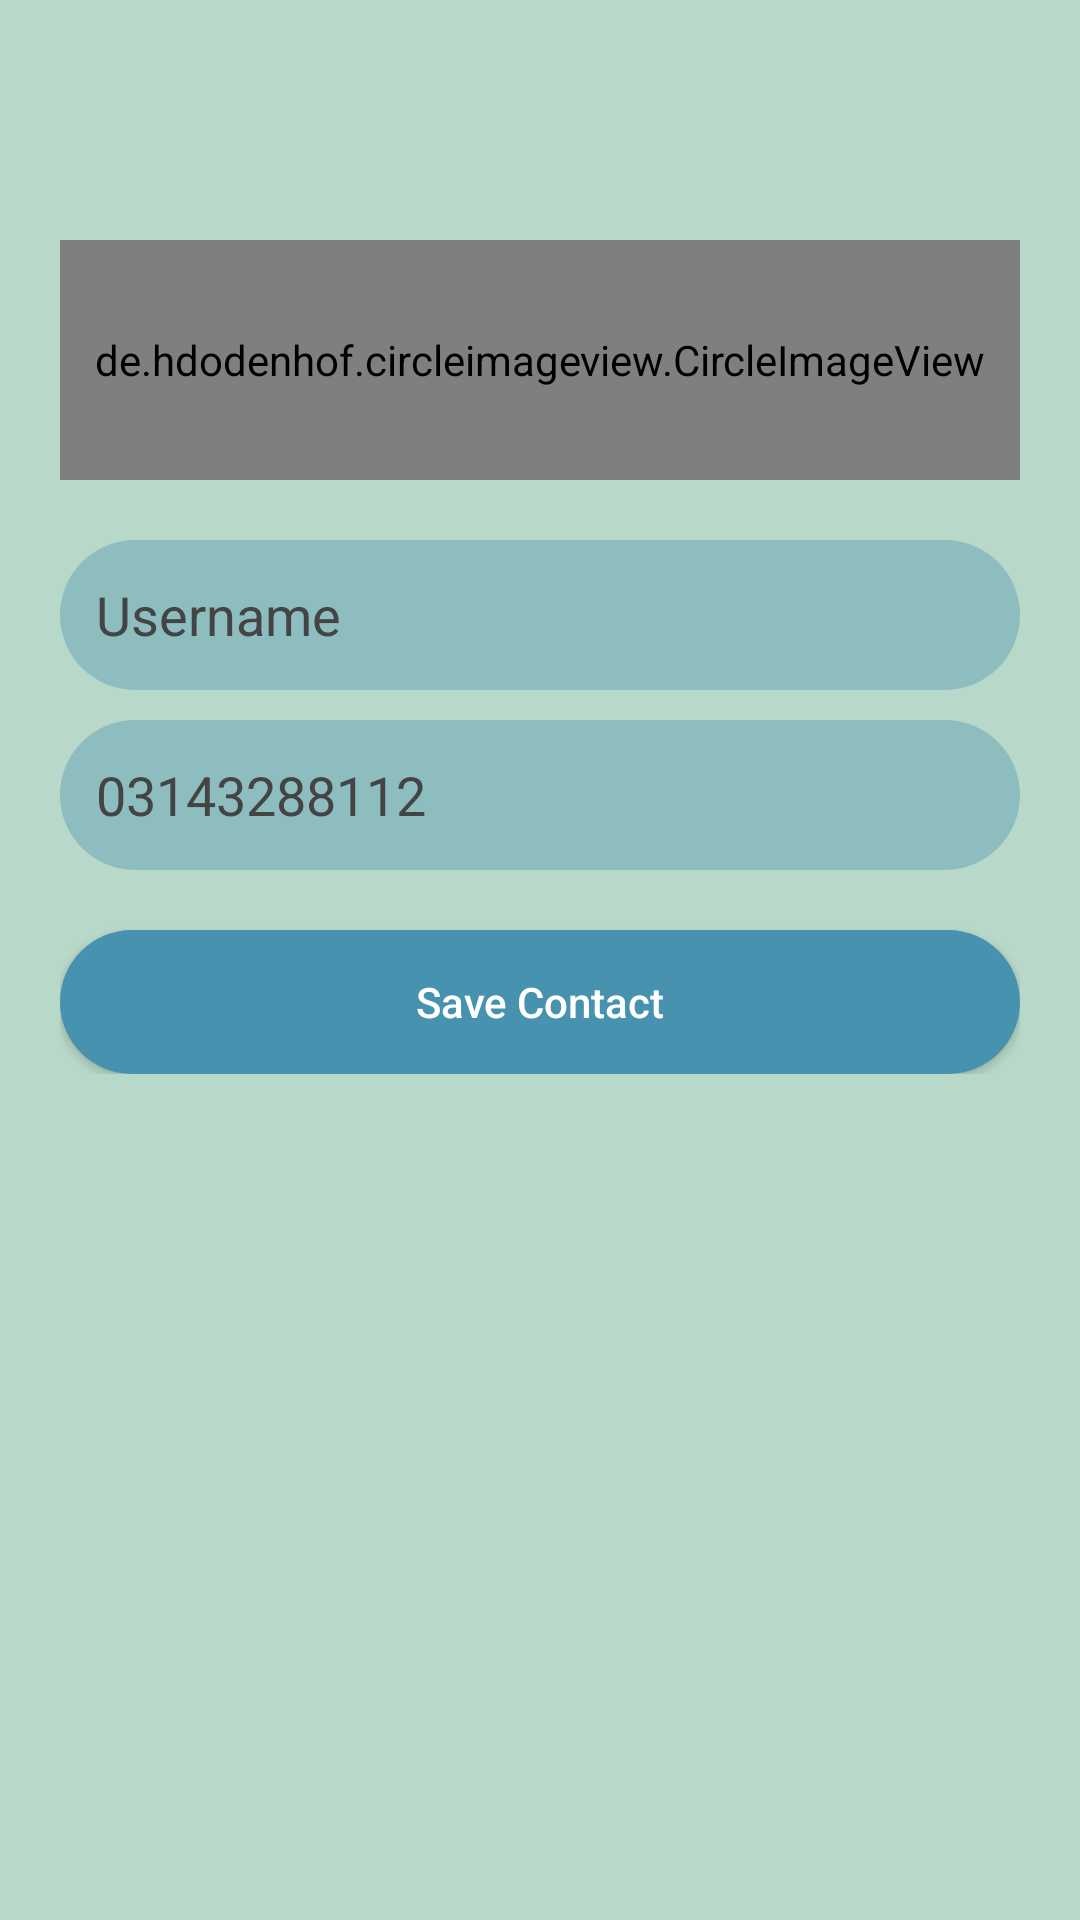

This screen was rendered from an Android layout file. Write that file and the resources it references.
<!-- AndroidManifest.xml: application theme Theme.SecureZone -->
<!-- res/layout/fragment_add_contact.xml -->
<?xml version="1.0" encoding="utf-8"?>
<FrameLayout xmlns:android="http://schemas.android.com/apk/res/android"
    xmlns:tools="http://schemas.android.com/tools"
    android:layout_width="match_parent"
    android:layout_height="match_parent"
    android:background="@color/bg_Color"
    tools:context=".Fragments.AddContactFragment">

    <ScrollView
        android:id="@+id/addContactFragment"

        android:layout_width="match_parent"
        android:layout_height="match_parent">

        <LinearLayout
            android:layout_marginHorizontal="20dp"
            android:layout_width="match_parent"
            android:layout_height="match_parent"
            android:orientation="vertical">

            <de.hdodenhof.circleimageview.CircleImageView
                android:id="@+id/changeAvatar"
                android:layout_width="match_parent"
                android:layout_height="80dp"
                android:layout_marginTop="80dp"
                android:layout_marginBottom="20dp"
                android:src="@drawable/ic_avatar_placeholder" />

            <android.widget.EditText
                android:id="@+id/userName"
                android:layout_width="match_parent"
                android:layout_height="50dp"
                android:background="@drawable/bg_field"
                android:drawablePadding="10dp"
                android:drawableStart="@drawable/ic_person"
                android:textColor="@color/black"
                android:textColorHint="#444444"
                android:padding="10dp"
                android:ems="10"
                android:hint="Username"
                android:inputType="textPersonName"
                android:paddingStart="12dp"
                android:paddingEnd="12dp" />

            <android.widget.EditText
                android:id="@+id/userPhoneNumber"
                android:layout_width="match_parent"
                android:layout_height="50dp"
                android:background="@drawable/bg_field"
                android:textColor="@color/black"
                android:drawableStart="@drawable/ic_phone"
                android:drawableTint="@color/black"
                android:drawablePadding="10dp"
                android:layout_marginTop="10dp"
                android:ems="10"
                android:freezesText="true"
                android:hint="03143288112"
                android:textColorHint="#444444"
                android:inputType="phone"
                android:padding="10dp"
                android:paddingStart="12dp"
                android:paddingEnd="12dp"/>

            <android.widget.Button
                android:id="@+id/saveContact"
                android:layout_width="match_parent"
                android:layout_height="48dp"
                android:layout_marginTop="20dp"
                android:background="@drawable/bg_btn"
                android:text="Save Contact"
                android:textAllCaps="false"
                android:textColor="@color/white" />


        </LinearLayout>

    </ScrollView>

</FrameLayout>
<!-- resources referenced by this layout -->
<resources>
  <color name="bg_Color">#B8D8C9</color>
  <color name="black">#FF000000</color>
  <color name="white">#FFFFFFFF</color>
  <!-- drawable bg_btn (drawable) -->
  <shape xmlns:android="http://schemas.android.com/apk/res/android" android:shape="rectangle">
      <solid android:color="#4793AF" />
      <corners android:radius="50dp" />
  </shape>
  <!-- drawable bg_field (drawable) -->
  <shape xmlns:android="http://schemas.android.com/apk/res/android" android:shape="rectangle">
      <solid android:color="@color/bg_field" />
  
      <corners android:radius="50dp" />
  </shape>
  <!-- drawable ic_avatar_placeholder: png bitmap (drawable, 4379 bytes) -->
  <style name="Theme.SecureZone" parent="Base.Theme.SecureZone" />
  <color name="bg_field">#8DBDBF</color>
  <style name="Base.Theme.SecureZone" parent="Theme.MaterialComponents.DayNight.NoActionBar">
          <item name="android:statusBarColor" tools:targetApi="21">@color/bg_Color</item>
          <item name="android:windowLightStatusBar" tools:targetApi="23">true</item>
      </style>
</resources>
